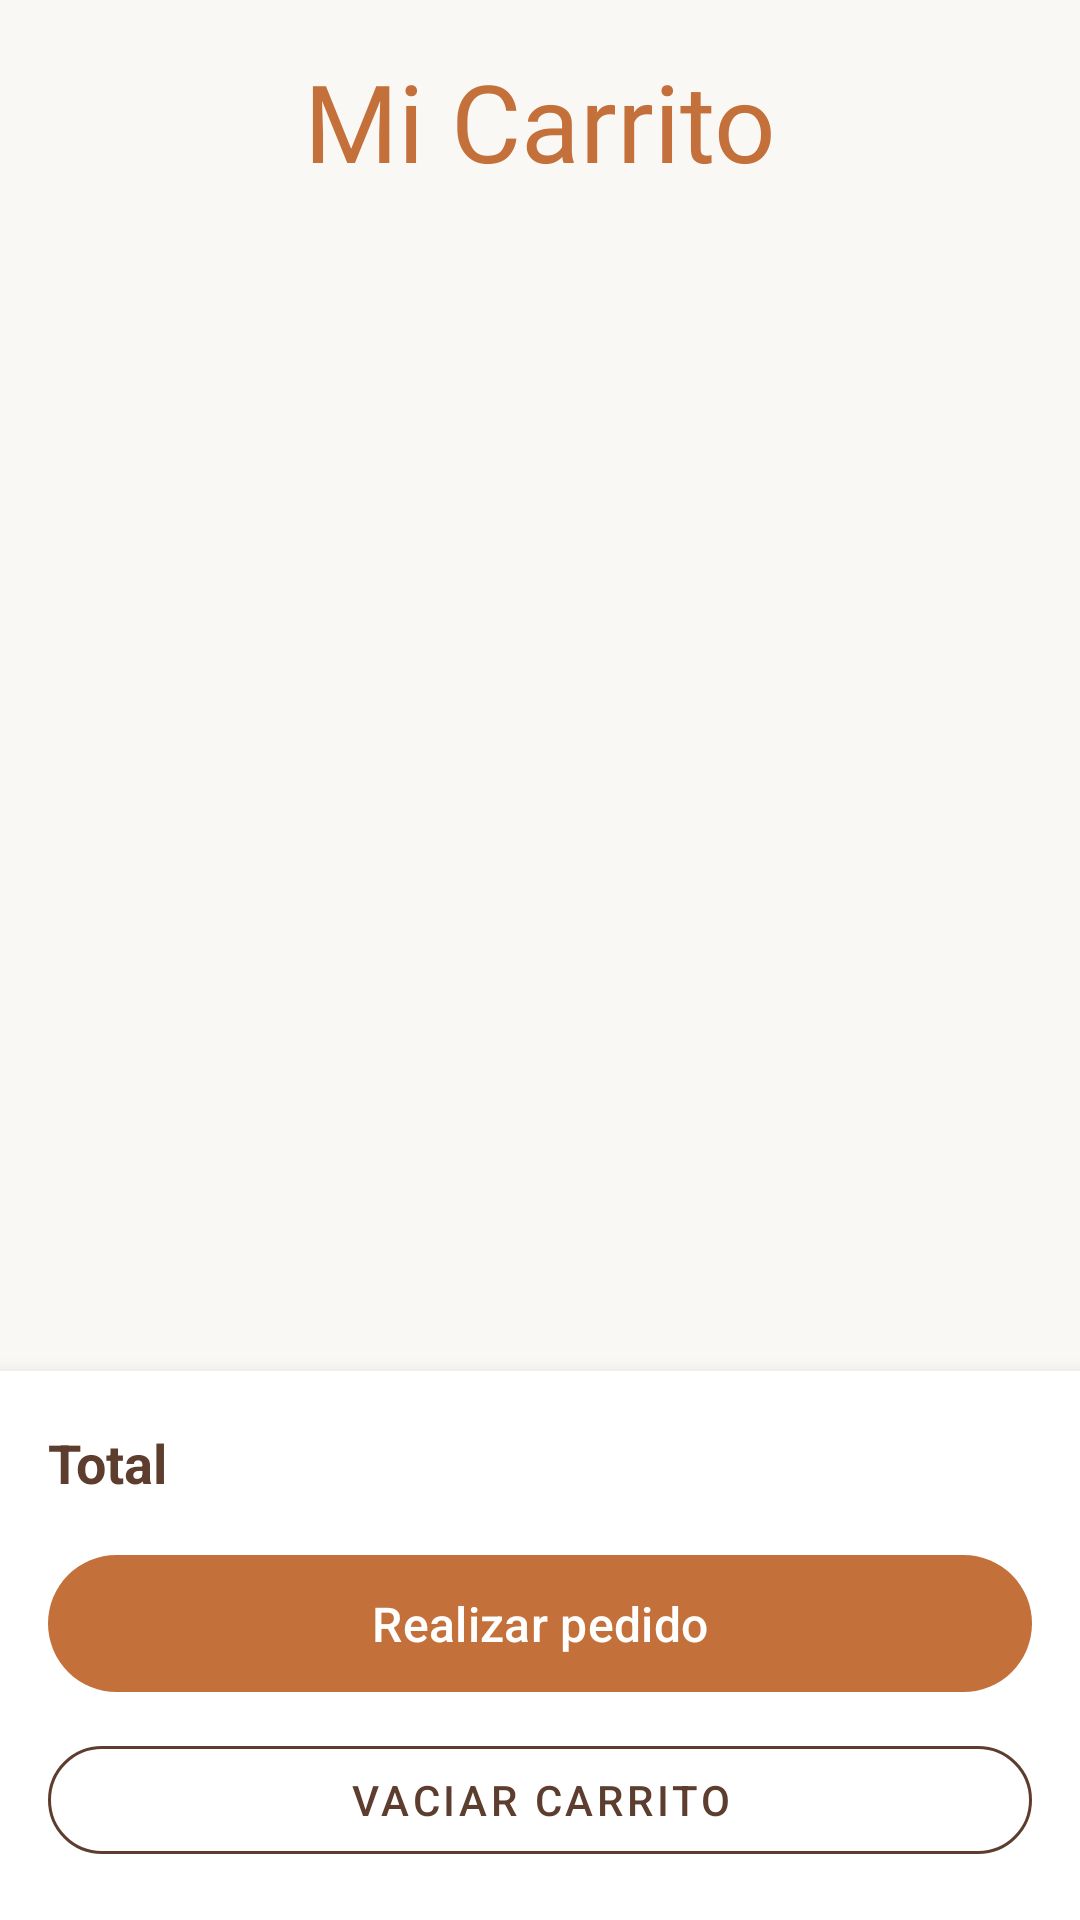

Android layout source for this screen:
<!-- AndroidManifest.xml: application theme Theme.Olite -->
<!-- res/layout/fragment_carrito.xml -->
<?xml version="1.0" encoding="utf-8"?>
<LinearLayout xmlns:android="http://schemas.android.com/apk/res/android"
    xmlns:app="http://schemas.android.com/apk/res-auto"
    xmlns:tools="http://schemas.android.com/tools"
    android:layout_width="match_parent"
    android:layout_height="match_parent"
    android:background="@color/fondoApp"
    android:orientation="vertical">

    
    <TextView
        android:layout_width="wrap_content"
        android:layout_height="wrap_content"
        android:layout_gravity="center_horizontal"
        android:layout_marginTop="16dp"
        android:fontFamily="@font/dancing_script"
        android:text="Mi Carrito"
        android:textColor="@color/colorLogoNaranja"
        android:textSize="36sp" />

    <TextView
        android:id="@+id/tvNumProductos"
        android:layout_width="wrap_content"
        android:layout_height="wrap_content"
        android:layout_gravity="center_horizontal"
        android:layout_marginBottom="12dp"
        android:textColor="@color/textoSecundario"
        android:textSize="13sp"
        android:textStyle="italic"
        tools:text="3 productos" />

    
    <LinearLayout
        android:id="@+id/layoutVacio"
        android:layout_width="match_parent"
        android:layout_height="0dp"
        android:layout_weight="1"
        android:gravity="center"
        android:orientation="vertical"
        android:visibility="gone">

        <ImageView
            android:layout_width="80dp"
            android:layout_height="80dp"
            android:src="@drawable/ic_shopping_bag"
            app:tint="@color/textoSecundario" />

        <TextView
            android:layout_width="wrap_content"
            android:layout_height="wrap_content"
            android:layout_marginTop="16dp"
            android:text="Tu carrito está vacío"
            android:textColor="@color/marronTierra"
            android:textSize="18sp"
            android:textStyle="bold" />

        <TextView
            android:layout_width="wrap_content"
            android:layout_height="wrap_content"
            android:layout_marginTop="4dp"
            android:text="Añade productos desde el catálogo"
            android:textColor="@color/textoSecundario"
            android:textSize="13sp" />
    </LinearLayout>

    
    <androidx.recyclerview.widget.RecyclerView
        android:id="@+id/rvCarrito"
        android:layout_width="match_parent"
        android:layout_height="0dp"
        android:layout_weight="1"
        android:clipToPadding="false"
        android:paddingBottom="8dp" />

    
    <androidx.cardview.widget.CardView
        android:id="@+id/cardFooter"
        android:layout_width="match_parent"
        android:layout_height="wrap_content"
        app:cardBackgroundColor="@color/blanco"
        app:cardCornerRadius="0dp"
        app:cardElevation="8dp">

        <LinearLayout
            android:layout_width="match_parent"
            android:layout_height="wrap_content"
            android:orientation="vertical"
            android:padding="16dp">

            <LinearLayout
                android:layout_width="match_parent"
                android:layout_height="wrap_content"
                android:gravity="center_vertical"
                android:orientation="horizontal">

                <TextView
                    android:layout_width="0dp"
                    android:layout_height="wrap_content"
                    android:layout_weight="1"
                    android:text="Total"
                    android:textColor="@color/marronTierra"
                    android:textSize="18sp"
                    android:textStyle="bold" />

                <TextView
                    android:id="@+id/tvTotal"
                    android:layout_width="wrap_content"
                    android:layout_height="wrap_content"
                    android:textColor="@color/colorLogoNaranja"
                    android:textSize="22sp"
                    android:textStyle="bold"
                    tools:text="35,80€" />
            </LinearLayout>

            <com.google.android.material.button.MaterialButton
                android:id="@+id/btnRealizarPedido"
                android:layout_width="match_parent"
                android:layout_height="wrap_content"
                android:layout_marginTop="12dp"
                android:padding="12dp"
                android:text="Realizar pedido"
                android:textColor="@color/blanco"
                android:textSize="16sp"
                app:backgroundTint="@color/colorLogoNaranja"
                app:cornerRadius="24dp" />

            <com.google.android.material.button.MaterialButton
                android:id="@+id/btnVaciar"
                style="@style/Widget.MaterialComponents.Button.OutlinedButton"
                android:layout_width="match_parent"
                android:layout_height="wrap_content"
                android:layout_marginTop="8dp"
                android:text="Vaciar carrito"
                android:textColor="@color/marronTierra"
                android:textSize="14sp"
                app:cornerRadius="24dp"
                app:strokeColor="@color/marronTierra" />
        </LinearLayout>
    </androidx.cardview.widget.CardView>
</LinearLayout>
<!-- resources referenced by this layout -->
<resources>
  <color name="blanco">#FFFFFF</color>
  <color name="colorLogoNaranja">#C4703A</color>
  <color name="fondoApp">#FAF8F5</color>
  <color name="marronTierra">#5C3D2E</color>
  <color name="textoSecundario">#8a7a6a</color>
  <!-- drawable ic_shopping_bag (drawable) -->
  <vector xmlns:android="http://schemas.android.com/apk/res/android"
      android:width="24dp"
      android:height="24dp"
      android:viewportWidth="24"
      android:viewportHeight="24">
    <path
        android:pathData="M18,6h-2c0,-2.21 -1.79,-4 -4,-4S8,3.79 8,6L6,6c-1.1,0 -2,0.9 -2,2v12c0,1.1 0.9,2 2,2h12c1.1,0 2,-0.9 2,-2L20,8c0,-1.1 -0.9,-2 -2,-2zM12,4c1.1,0 2,0.9 2,2h-4c0,-1.1 0.9,-2 2,-2zM18,20L6,20L6,8h2v2c0,0.55 0.45,1 1,1s1,-0.45 1,-1L10,8h4v2c0,0.55 0.45,1 1,1s1,-0.45 1,-1L16,8h2v12z"
        android:fillColor="#5C3D2E"/>
  </vector>
  <style name="Theme.Olite" parent="Base.Theme.Olite" />
  <style name="Base.Theme.Olite" parent="Theme.Material3.DayNight.NoActionBar">
          
          
      </style>
</resources>
